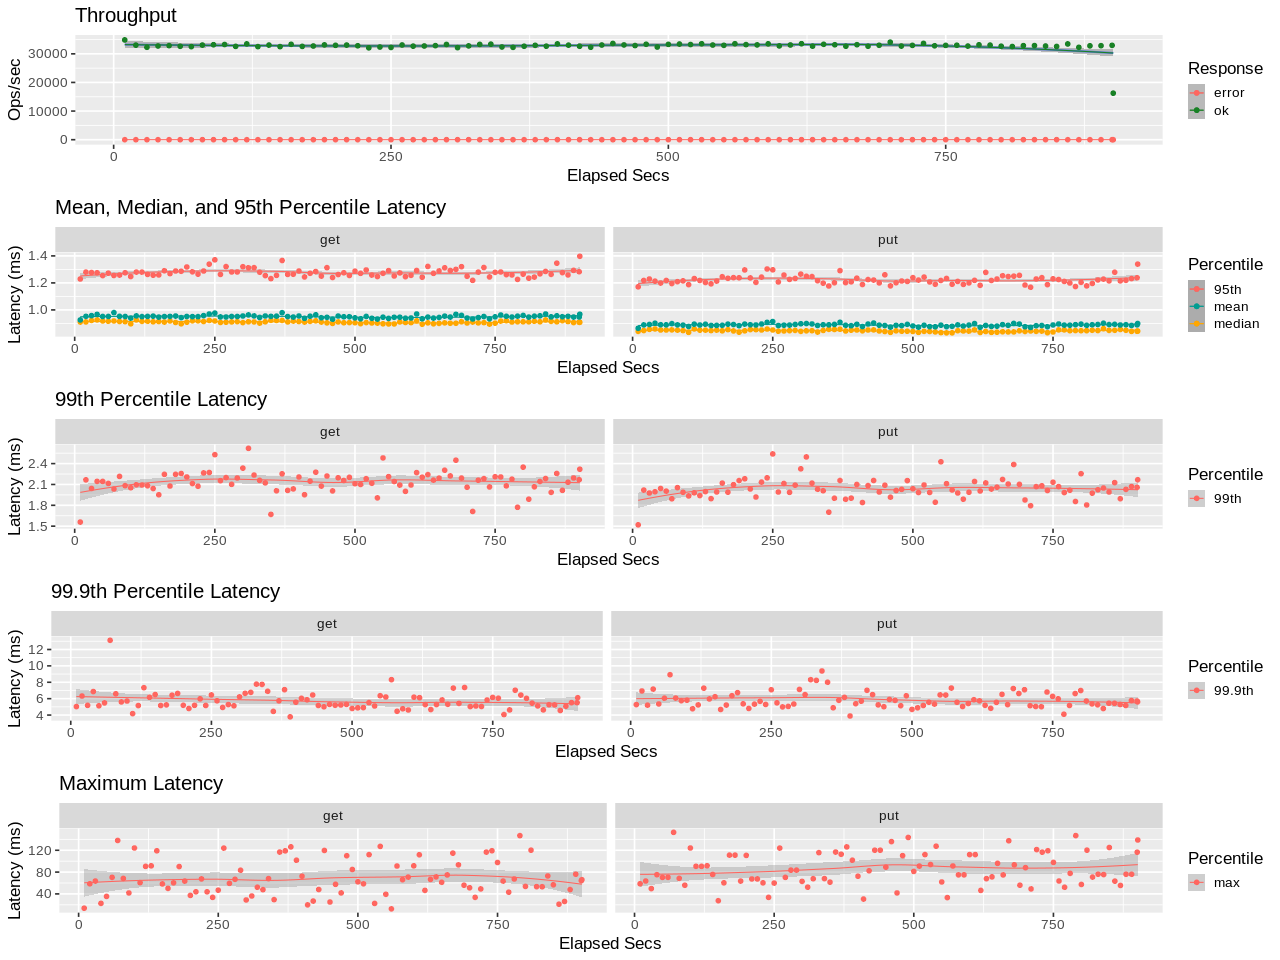

Source data for this figure (header and first rows):
elapsed, window, total, successful, failed
10, 10, 348653, 348653, 0
20, 10, 330378, 330378, 0
30, 10, 322963, 322963, 0
40, 10, 327482, 327482, 0
50, 10, 328671, 328671, 0
60, 9.999, 326326, 326326, 0
70, 10, 325134, 325134, 0
80, 9.998, 330514, 330514, 0
90, 10, 331727, 331727, 0
100, 10, 332579, 332579, 0
110, 10, 326111, 326111, 0
120, 9.999, 334589, 334589, 0
130, 10, 325216, 325216, 0
140, 10, 330543, 330543, 0
150, 10, 325252, 325252, 0
160, 9.998, 333171, 333171, 0
170, 10, 326098, 326098, 0
180, 9.999, 327287, 327287, 0
190, 10, 331262, 331262, 0
200, 10, 329813, 329813, 0
210, 10, 330558, 330558, 0
220, 10, 328187, 328187, 0
230, 10, 321011, 321011, 0
240, 10, 323714, 323714, 0
250, 10, 322231, 322231, 0
260, 10, 330923, 330923, 0
270, 10, 326861, 326861, 0
280, 10, 327442, 327442, 0
290, 9.999, 328563, 328563, 0
300, 10, 332832, 332832, 0
310, 10, 321612, 321612, 0
320, 10, 327786, 327786, 0
330, 10, 333024, 333024, 0
340, 10, 333766, 333766, 0
350, 10, 323986, 323986, 0
360, 10, 322705, 322705, 0
370, 10, 326565, 326565, 0
380, 9.999, 329651, 329651, 0
390, 10, 326774, 326774, 0
400, 9.999, 334665, 334665, 0
410, 10, 330324, 330324, 0
420, 10, 326503, 326503, 0
430, 10, 323130, 323130, 0
440, 10, 330759, 330759, 0
450, 10, 336243, 336243, 0
460, 9.999, 331110, 331110, 0
470, 10, 328969, 328969, 0
480, 10, 333453, 333453, 0
490, 10, 323750, 323750, 0
500, 9.999, 333125, 333125, 0
510, 10, 334239, 334239, 0
520, 9.999, 332460, 332460, 0
530, 10, 335158, 335158, 0
540, 10, 330731, 330731, 0
550, 10, 329694, 329694, 0
560, 10, 335289, 335289, 0
570, 9.999, 332225, 332225, 0
580, 10, 331231, 331231, 0
590, 10, 334873, 334873, 0
600, 10, 327809, 327809, 0
... 31 more rows
